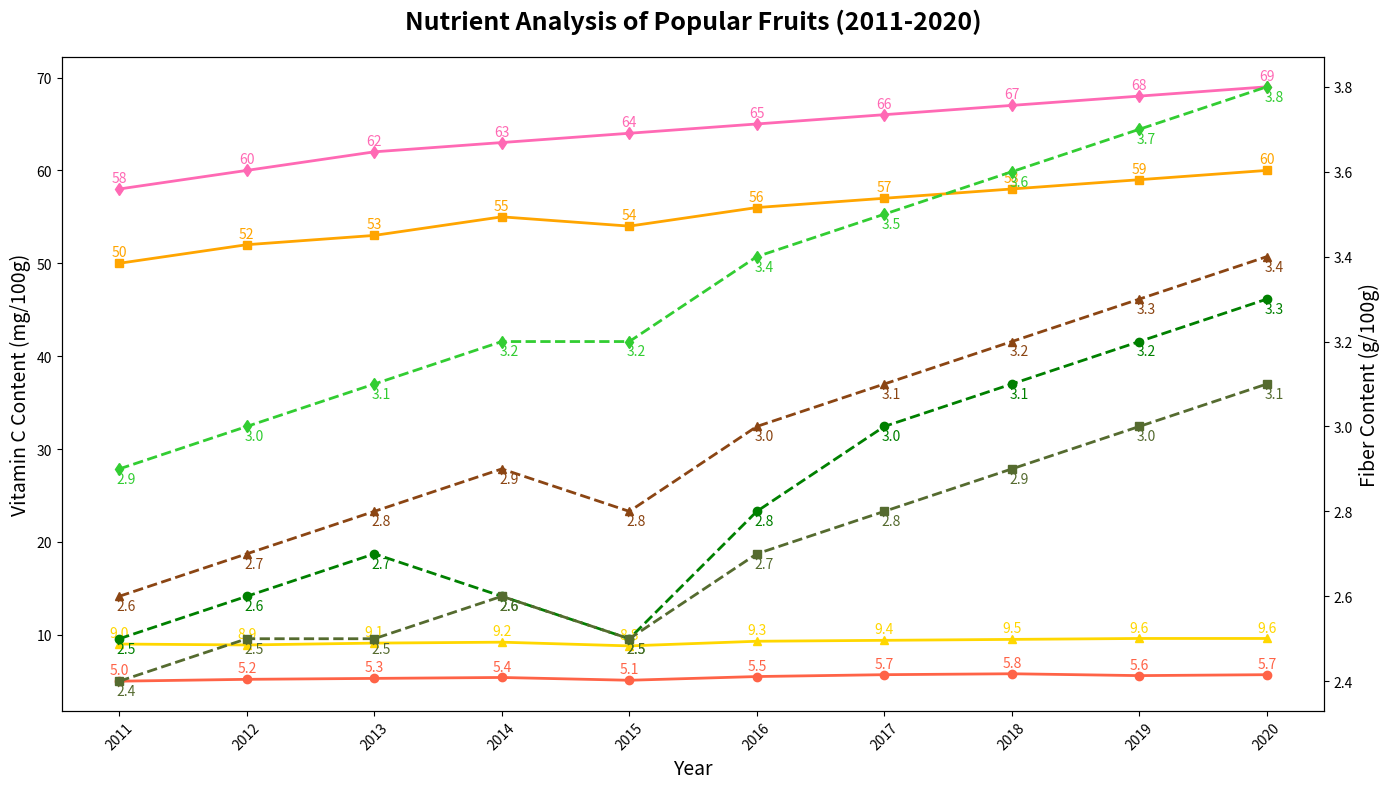

Generate this figure with matplotlib:
import matplotlib.pyplot as plt
import numpy as np

# Data preparation
years = np.arange(2011, 2021)
apples_vitamin_c = np.array([5, 5.2, 5.3, 5.4, 5.1, 5.5, 5.7, 5.8, 5.6, 5.7])
apples_fiber = np.array([2.5, 2.6, 2.7, 2.6, 2.5, 2.8, 3.0, 3.1, 3.2, 3.3])
oranges_vitamin_c = np.array([50, 52, 53, 55, 54, 56, 57, 58, 59, 60])
oranges_fiber = np.array([2.4, 2.5, 2.5, 2.6, 2.5, 2.7, 2.8, 2.9, 3.0, 3.1])
bananas_vitamin_c = np.array([9, 8.9, 9.1, 9.2, 8.8, 9.3, 9.4, 9.5, 9.6, 9.6])
bananas_fiber = np.array([2.6, 2.7, 2.8, 2.9, 2.8, 3.0, 3.1, 3.2, 3.3, 3.4])
strawberries_vitamin_c = np.array([58, 60, 62, 63, 64, 65, 66, 67, 68, 69])
strawberries_fiber = np.array([2.9, 3.0, 3.1, 3.2, 3.2, 3.4, 3.5, 3.6, 3.7, 3.8])

fig, ax1 = plt.subplots(figsize=(14, 8))

# Plot Vitamin C content
ax1.plot(years, apples_vitamin_c, color='#FF6347', marker='o', linestyle='-', linewidth=2)
ax1.plot(years, oranges_vitamin_c, color='#FFA500', marker='s', linestyle='-', linewidth=2)
ax1.plot(years, bananas_vitamin_c, color='#FFD700', marker='^', linestyle='-', linewidth=2)
ax1.plot(years, strawberries_vitamin_c, color='#FF69B4', marker='d', linestyle='-', linewidth=2)

# Add secondary y-axis for Fiber content
ax2 = ax1.twinx()
ax2.plot(years, apples_fiber, color='#008000', marker='o', linestyle='--', linewidth=2)
ax2.plot(years, oranges_fiber, color='#556B2F', marker='s', linestyle='--', linewidth=2)
ax2.plot(years, bananas_fiber, color='#8B4513', marker='^', linestyle='--', linewidth=2)
ax2.plot(years, strawberries_fiber, color='#32CD32', marker='d', linestyle='--', linewidth=2)

# Title and labels
ax1.set_title("Nutrient Analysis of Popular Fruits (2011-2020)", fontsize=18, weight='bold', pad=20)
ax1.set_xlabel("Year", fontsize=14)
ax1.set_ylabel("Vitamin C Content (mg/100g)", fontsize=14, color='black')
ax2.set_ylabel("Fiber Content (g/100g)", fontsize=14, color='black')

# Customize ticks
ax1.set_xticks(years)
ax1.set_xticklabels(years, rotation=45)

# Add data labels for Vitamin C content
for i in range(len(years)):
    ax1.annotate(f'{apples_vitamin_c[i]}', (years[i], apples_vitamin_c[i]), textcoords="offset points", xytext=(0, 5), ha='center', fontsize=10, color='#FF6347')
    ax1.annotate(f'{oranges_vitamin_c[i]}', (years[i], oranges_vitamin_c[i]), textcoords="offset points", xytext=(0, 5), ha='center', fontsize=10, color='#FFA500')
    ax1.annotate(f'{bananas_vitamin_c[i]}', (years[i], bananas_vitamin_c[i]), textcoords="offset points", xytext=(0, 5), ha='center', fontsize=10, color='#FFD700')
    ax1.annotate(f'{strawberries_vitamin_c[i]}', (years[i], strawberries_vitamin_c[i]), textcoords="offset points", xytext=(0, 5), ha='center', fontsize=10, color='#FF69B4')

# Add data labels for Fiber content
for i in range(len(years)):
    ax2.annotate(f'{apples_fiber[i]}', (years[i], apples_fiber[i]), textcoords="offset points", xytext=(5, -10), ha='center', fontsize=10, color='#008000')
    ax2.annotate(f'{oranges_fiber[i]}', (years[i], oranges_fiber[i]), textcoords="offset points", xytext=(5, -10), ha='center', fontsize=10, color='#556B2F')
    ax2.annotate(f'{bananas_fiber[i]}', (years[i], bananas_fiber[i]), textcoords="offset points", xytext=(5, -10), ha='center', fontsize=10, color='#8B4513')
    ax2.annotate(f'{strawberries_fiber[i]}', (years[i], strawberries_fiber[i]), textcoords="offset points", xytext=(5, -10), ha='center', fontsize=10, color='#32CD32')

# Ensure the layout is tight
plt.tight_layout()

# Show plot
plt.show()
